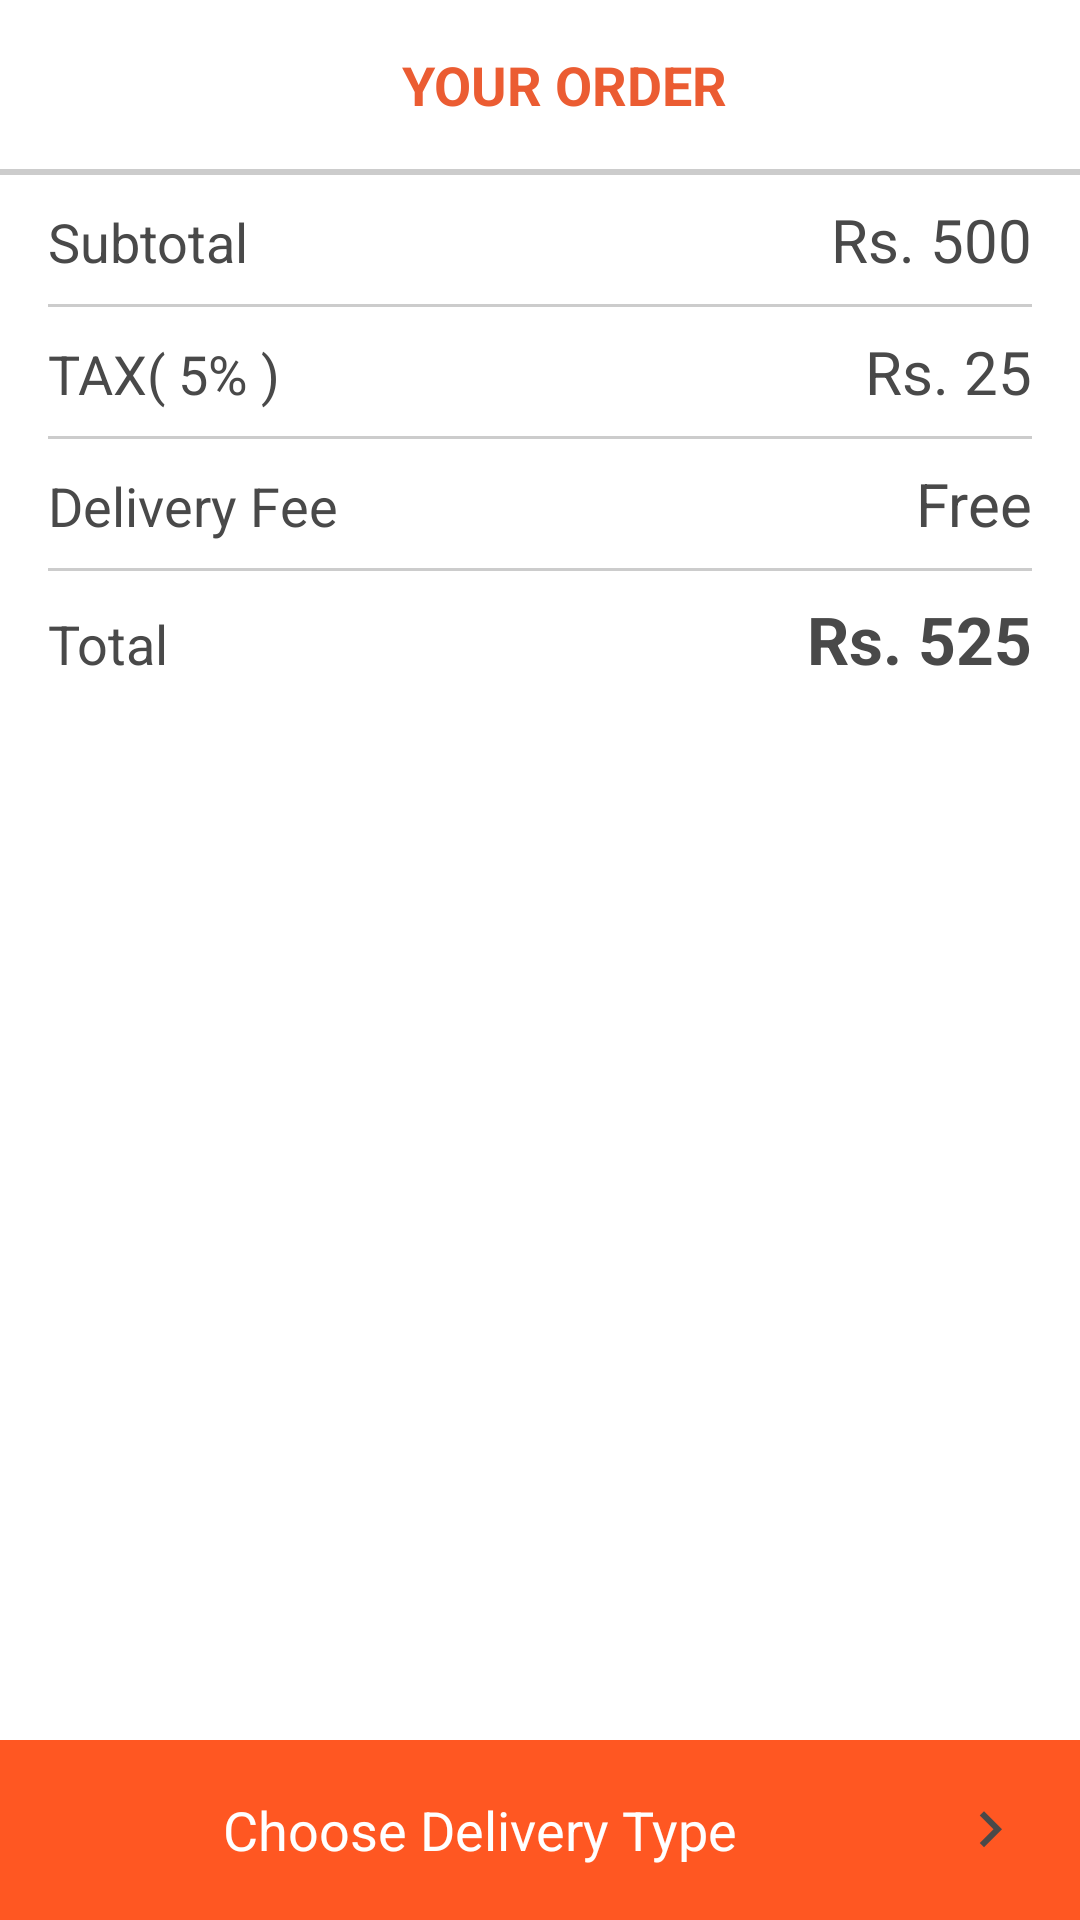

Layout XML and referenced resources for this Android screen:
<!-- AndroidManifest.xml: application theme AppTheme -->
<!-- res/layout/fragment_cart_detail.xml -->
<?xml version="1.0" encoding="utf-8"?>
<RelativeLayout xmlns:android="http://schemas.android.com/apk/res/android"
    android:orientation="vertical" android:layout_width="match_parent"
    android:background="#fff"
    android:layout_height="match_parent">


    <ScrollView
        android:layout_above="@+id/btnDeliveryType"
        android:layout_width="match_parent"
        android:layout_height="match_parent">

        <LinearLayout

            android:orientation="vertical"
            android:layout_width="match_parent"
            android:layout_height="match_parent">

            <TextView
                android:paddingBottom="16dp"
                android:textStyle="bold"
                android:paddingLeft="16dp"
                android:layout_marginTop="16dp"
                android:gravity="center"
                android:text="YOUR ORDER"
                android:textSize="18sp"
                android:textColor="#eb5c32"
                android:layout_width="match_parent"
                android:layout_height="wrap_content" />
           <LinearLayout
               android:id="@+id/addOrderLayout"
               android:orientation="vertical"
               android:layout_width="match_parent"
               android:layout_height="wrap_content">

           </LinearLayout>


<View
    android:background="#ccc"
    android:layout_width="match_parent"
    android:layout_height="2dp"/>

            <LinearLayout
             android:paddingLeft="16dp"
                android:paddingRight="16dp"
                android:paddingBottom="8dp"
                android:paddingTop="8dp"
                android:orientation="horizontal"
                android:layout_width="match_parent"
                android:layout_height="wrap_content">
                <TextView
                    android:textColor="#494949"
                    android:textSize="18sp"
                    android:text="Subtotal"
                    android:layout_weight="1"
                    android:layout_width="0dp"
                    android:layout_height="wrap_content" />
                <TextView
                    android:id="@+id/subtotal"
                    android:textColor="#494949"
                    android:textSize="20sp"

                    android:text="Rs. 500"
                    android:layout_width="wrap_content"
                    android:layout_height="wrap_content" />
            </LinearLayout>
<View
    android:layout_marginRight="16dp"
    android:layout_marginLeft="16dp"
    android:layout_width="match_parent"
    android:layout_height="1dp"
    android:background="#ccc"
    />
            <LinearLayout
                android:textColor="#494949"
                android:paddingLeft="16dp"
                android:paddingRight="16dp"
                android:paddingBottom="8dp"
                android:paddingTop="8dp"
                android:orientation="horizontal"
                android:layout_width="match_parent"
                android:layout_height="wrap_content">
                <TextView

                    android:textColor="#494949"
                    android:textSize="18sp"
                    android:text="TAX( 5% )"
                    android:layout_weight="1"
                    android:layout_width="0dp"
                    android:layout_height="wrap_content" />
                <TextView
                    android:textColor="#494949"
                    android:textSize="20sp"
                    android:id="@+id/tax"
                    android:text="Rs. 25"
                    android:layout_width="wrap_content"
                    android:layout_height="wrap_content" />
            </LinearLayout>
            <View
                android:layout_marginRight="16dp"
                android:layout_marginLeft="16dp"
                android:layout_width="match_parent"
                android:layout_height="1dp"
                android:background="#ccc"
                android:layout_weight="1"/>
            <LinearLayout
                android:paddingLeft="16dp"
                android:paddingRight="16dp"
                android:paddingBottom="8dp"
                android:paddingTop="8dp"
                android:orientation="horizontal"
                android:layout_width="match_parent"
                android:layout_height="wrap_content">
                <TextView
                    android:textColor="#494949"
                    android:textSize="18sp"
                    android:text="Delivery Fee"
                    android:layout_weight="1"
                    android:layout_width="0dp"
                    android:layout_height="wrap_content" />
                <TextView
                    android:textColor="#494949"
                    android:textSize="20sp"

                    android:text="Free"
                    android:layout_width="wrap_content"
                    android:layout_height="wrap_content" />
            </LinearLayout>
            <View
         android:layout_marginRight="16dp"
                android:layout_marginLeft="16dp"
            android:layout_width="match_parent"
            android:layout_height="1dp"
            android:background="#ccc"
            android:layout_weight="1"/>
            <LinearLayout
                android:paddingLeft="16dp"
                android:paddingRight="16dp"
                android:paddingBottom="32dp"
                android:paddingTop="8dp"
                android:orientation="horizontal"
                android:layout_width="match_parent"
                android:layout_height="wrap_content">
                <TextView
                    android:textColor="#494949"
                    android:textSize="18sp"
                    android:text="Total"
                    android:layout_weight="1"
                    android:layout_width="0dp"
                    android:layout_height="wrap_content" />
                <TextView
                    android:id="@+id/totalBottom"
                    android:textColor="#494949"
                    android:textSize="22sp"
                    android:textStyle="bold"
                    android:text="Rs. 525"
                    android:layout_width="wrap_content"
                    android:layout_height="wrap_content" />
            </LinearLayout>

        </LinearLayout>
    </ScrollView>

<TextView
    android:id="@+id/btnDeliveryType"
    android:padding="10dp"
    android:textSize="18sp"
    android:layout_alignParentBottom="true"
    android:gravity="center"
    android:textColor="#fff"
    android:text="Choose Delivery Type"
    android:drawableRight="@drawable/ic_forward"
    android:background="@color/indicator_4"
    android:layout_width="match_parent"
    android:layout_height="wrap_content" />

</RelativeLayout>
<!-- resources referenced by this layout -->
<resources>
  <color name="indicator_4">#ff5722</color>
  <!-- drawable ic_forward: png bitmap (drawable-hdpi, 433 bytes) -->
  <style name="AppTheme" parent="AppTheme.Base">
  
      </style>
  <style name="AppTheme.Base" parent="Theme.AppCompat.Light.NoActionBar">
  
          <item name="colorPrimary">@color/primaryColor</item>
          <item name="colorPrimaryDark">@color/primaryColorDark</item>
          <item name="drawerArrowStyle">@style/DrawerArrowStyle</item>
          <item name="android:textColorPrimary">@android:color/white</item>
          <item name="colorAccent">@color/primaryColor</item>
          <item name="alertDialogProTheme">@style/Theme.AlertDialogPro.Material.Light</item>
      </style>
  <color name="primaryColor">#259b24</color>
  <color name="primaryColorDark">#259b24</color>
  <style name="DrawerArrowStyle" parent="Widget.AppCompat.DrawerArrowToggle">
          <item name="spinBars">true</item>
          <item name="color">@android:color/white</item>
      </style>
</resources>
